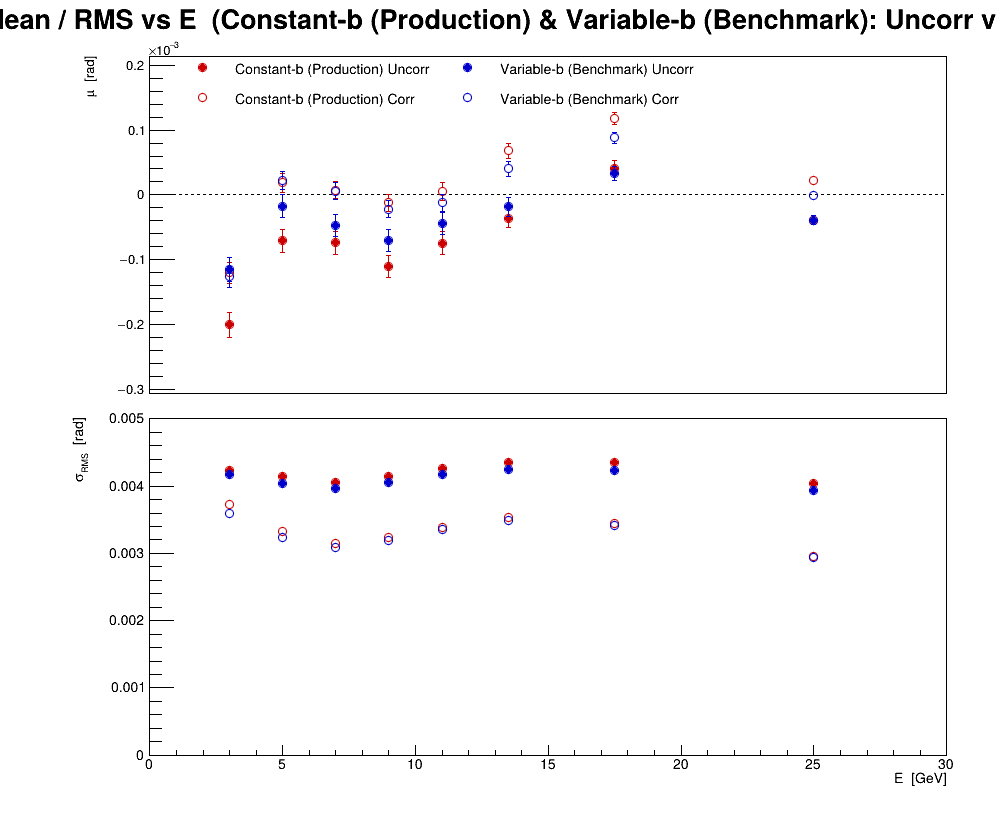

Values plotted in this chart, from the file beside it:
series, variant, residual, E, mu, dmu, sigma, dsigma
0, Constant-b (Production) Uncorr, phi, 3, -0.0002004, 1.90913e-05, 0.004238, 1.34996e-05
0, Constant-b (Production) Uncorr, phi, 5, -7.08126e-05, 1.82338e-05, 0.004137, 1.28933e-05
0, Constant-b (Production) Uncorr, phi, 7, -7.3942e-05, 1.71863e-05, 0.00406, 1.21526e-05
0, Constant-b (Production) Uncorr, phi, 9, -0.0001101, 1.71581e-05, 0.004143, 1.21326e-05
0, Constant-b (Production) Uncorr, phi, 11, -7.43098e-05, 1.75279e-05, 0.004258, 1.23941e-05
0, Constant-b (Production) Uncorr, phi, 13.5, -3.55945e-05, 1.46381e-05, 0.004356, 1.03507e-05
0, Constant-b (Production) Uncorr, phi, 17.5, 4.1175e-05, 1.12985e-05, 0.00435, 7.98923e-06
0, Constant-b (Production) Uncorr, phi, 25, -3.86608e-05, 7.36727e-06, 0.004035, 5.20944e-06
1, Constant-b (Production) Corr, phi, 3, -0.0001203, 1.68002e-05, 0.003729, 1.18795e-05
1, Constant-b (Production) Corr, phi, 5, 1.86645e-05, 1.46452e-05, 0.003323, 1.03557e-05
1, Constant-b (Production) Corr, phi, 7, 7.23833e-06, 1.33382e-05, 0.003151, 9.43154e-06
1, Constant-b (Production) Corr, phi, 9, -1.19822e-05, 1.34033e-05, 0.003236, 9.47759e-06
1, Constant-b (Production) Corr, phi, 11, 5.51667e-06, 1.39338e-05, 0.003385, 9.85271e-06
1, Constant-b (Production) Corr, phi, 13.5, 6.78865e-05, 1.18745e-05, 0.003534, 8.39655e-06
1, Constant-b (Production) Corr, phi, 17.5, 0.0001177, 8.94005e-06, 0.003442, 6.32157e-06
1, Constant-b (Production) Corr, phi, 25, 2.22422e-05, 5.40363e-06, 0.002959, 3.82094e-06
2, Variable-b (Benchmark) Uncorr, phi, 3, -0.0001145, 1.8809e-05, 0.004175, 1.32999e-05
2, Variable-b (Benchmark) Uncorr, phi, 5, -1.72568e-05, 1.77934e-05, 0.004037, 1.25819e-05
2, Variable-b (Benchmark) Uncorr, phi, 7, -4.74433e-05, 1.68027e-05, 0.00397, 1.18813e-05
2, Variable-b (Benchmark) Uncorr, phi, 9, -7.02204e-05, 1.67866e-05, 0.004053, 1.18699e-05
2, Variable-b (Benchmark) Uncorr, phi, 11, -4.36503e-05, 1.7155e-05, 0.004167, 1.21304e-05
2, Variable-b (Benchmark) Uncorr, phi, 13.5, -1.82291e-05, 1.42885e-05, 0.004252, 1.01035e-05
2, Variable-b (Benchmark) Uncorr, phi, 17.5, 3.26532e-05, 1.09866e-05, 0.00423, 7.76871e-06
2, Variable-b (Benchmark) Uncorr, phi, 25, -3.86575e-05, 7.1813e-06, 0.003933, 5.07795e-06
3, Variable-b (Benchmark) Corr, phi, 3, -0.0001264, 1.62158e-05, 0.003599, 1.14663e-05
3, Variable-b (Benchmark) Corr, phi, 5, 2.20051e-05, 1.42372e-05, 0.003231, 1.00672e-05
3, Variable-b (Benchmark) Corr, phi, 7, 5.41083e-06, 1.30502e-05, 0.003083, 9.22786e-06
3, Variable-b (Benchmark) Corr, phi, 9, -2.19316e-05, 1.32521e-05, 0.0032, 9.37066e-06
3, Variable-b (Benchmark) Corr, phi, 11, -1.24146e-05, 1.38339e-05, 0.00336, 9.78205e-06
3, Variable-b (Benchmark) Corr, phi, 13.5, 3.99754e-05, 1.17466e-05, 0.003496, 8.30607e-06
3, Variable-b (Benchmark) Corr, phi, 17.5, 8.81019e-05, 8.86036e-06, 0.003411, 6.26522e-06
3, Variable-b (Benchmark) Corr, phi, 25, -5.2517e-07, 5.35505e-06, 0.002933, 3.78659e-06
